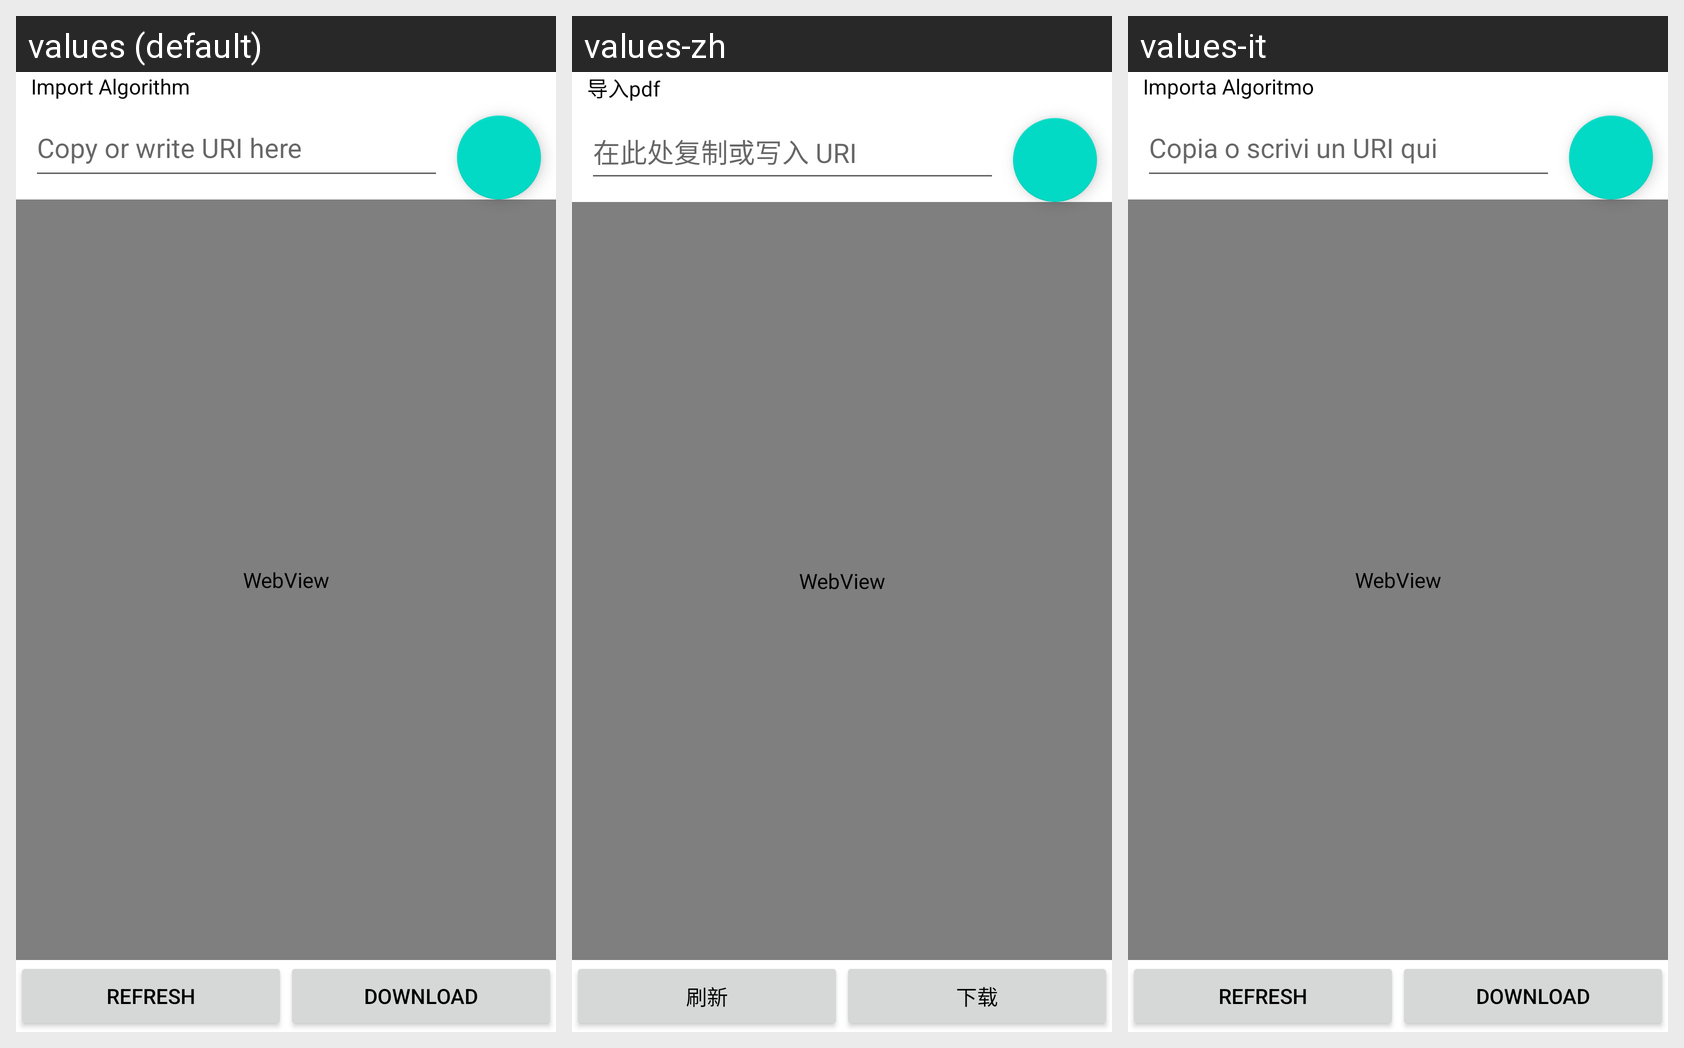

Locale-by-locale string values for the Android screen shown in this grid:
Android screen res/layout/fragment_import.xml rendered under 3 locales, left to right: values (default), values-zh, values-it. Device: Nexus 5 (rendered at 1080×1920; each locale shown at half size, 540×960, under a caption strip naming it); theme Theme.RubikCube.
Strings drawn on this screen, with the default value and each locale's value (text and hints the layout hard-codes, and strings that could not be matched under every locale, appear in the picture but are not listed):

menu_import
  values: Import Algorithm
  values-zh: 导入pdf
  values-it: Importa Algoritmo

search_uri
  values: Copy or write URI here
  values-zh: 在此处复制或写入 URI
  values-it: Copia o scrivi un URI qui

refresh
  values: refresh
  values-zh: 刷新
  values-it: refresh

download
  values: download
  values-zh: 下载
  values-it: download
